Dataset: pieces (GitHub, afka2d/chesscog). Classes: black bishop, black king, black knight, black pawn, black queen, black rook, white bishop, white king, white knight, white pawn, white queen, white rook.

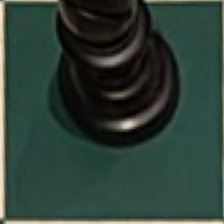
Label: black bishop

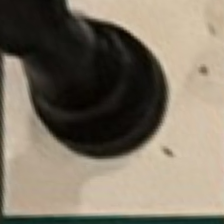
Label: black rook

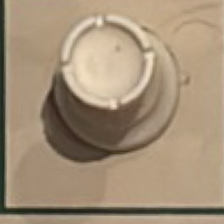
Label: white rook

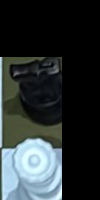
Label: white queen

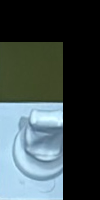
Label: white knight

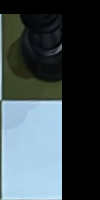
Label: black queen
